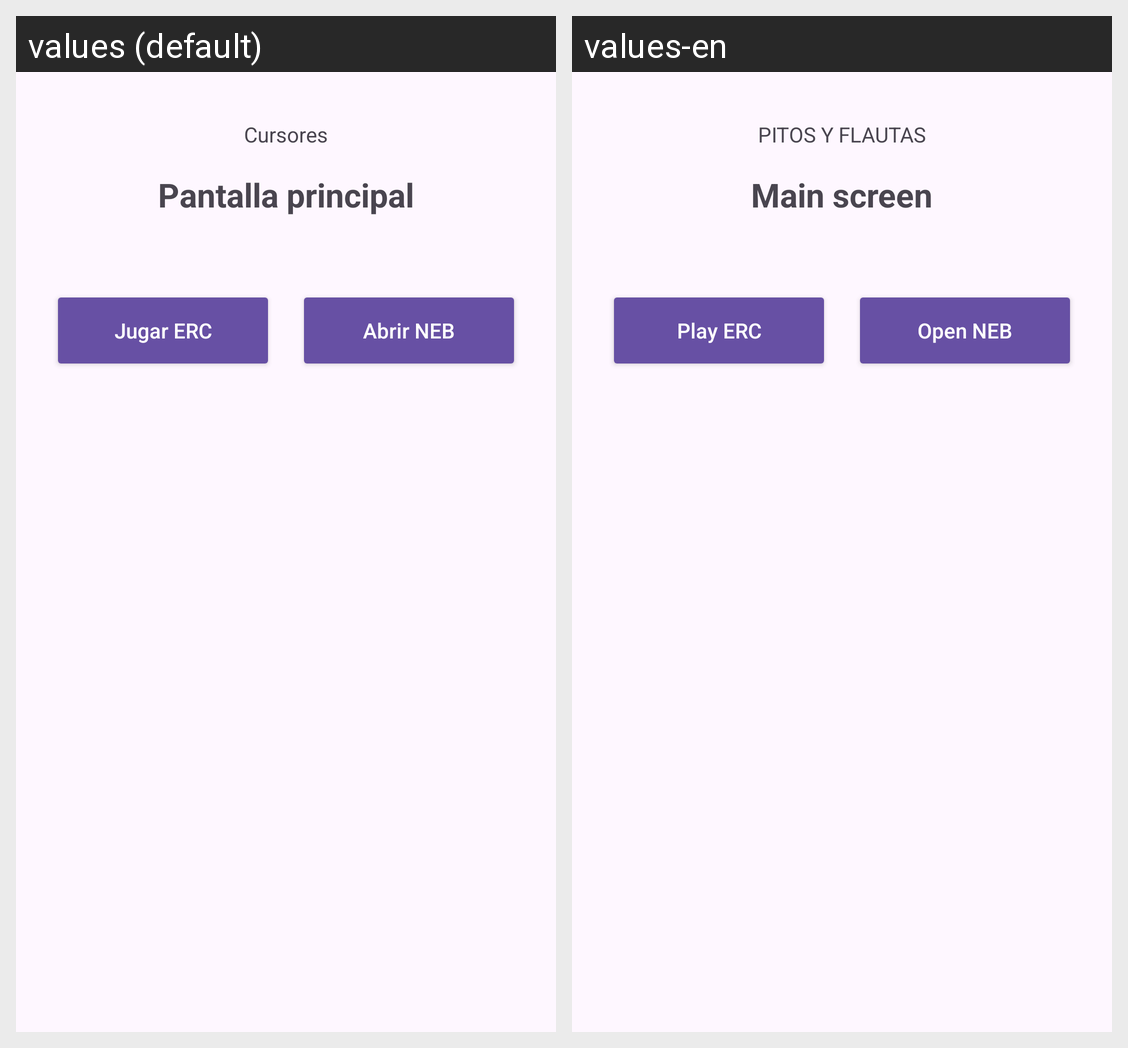

Translations of the strings shown on this Android screen, per locale in the grid:
Android screen res/layout/activity_main.xml rendered under 2 locales, left to right: values (default), values-en. Device: Nexus 5 (rendered at 1080×1920; each locale shown at half size, 540×960, under a caption strip naming it); theme Theme.EjercicioCursores.
Strings drawn on this screen, with the default value and each locale's value (text and hints the layout hard-codes, and strings that could not be matched under every locale, appear in the picture but are not listed):

cursores
  values: Cursores
  values-en: PITOS Y FLAUTAS

titulo_principal
  values: Pantalla principal
  values-en: Main screen

boton_jugar_erc
  values: Jugar ERC
  values-en: Play ERC

boton_jugar_neb
  values: Abrir NEB
  values-en: Open NEB
